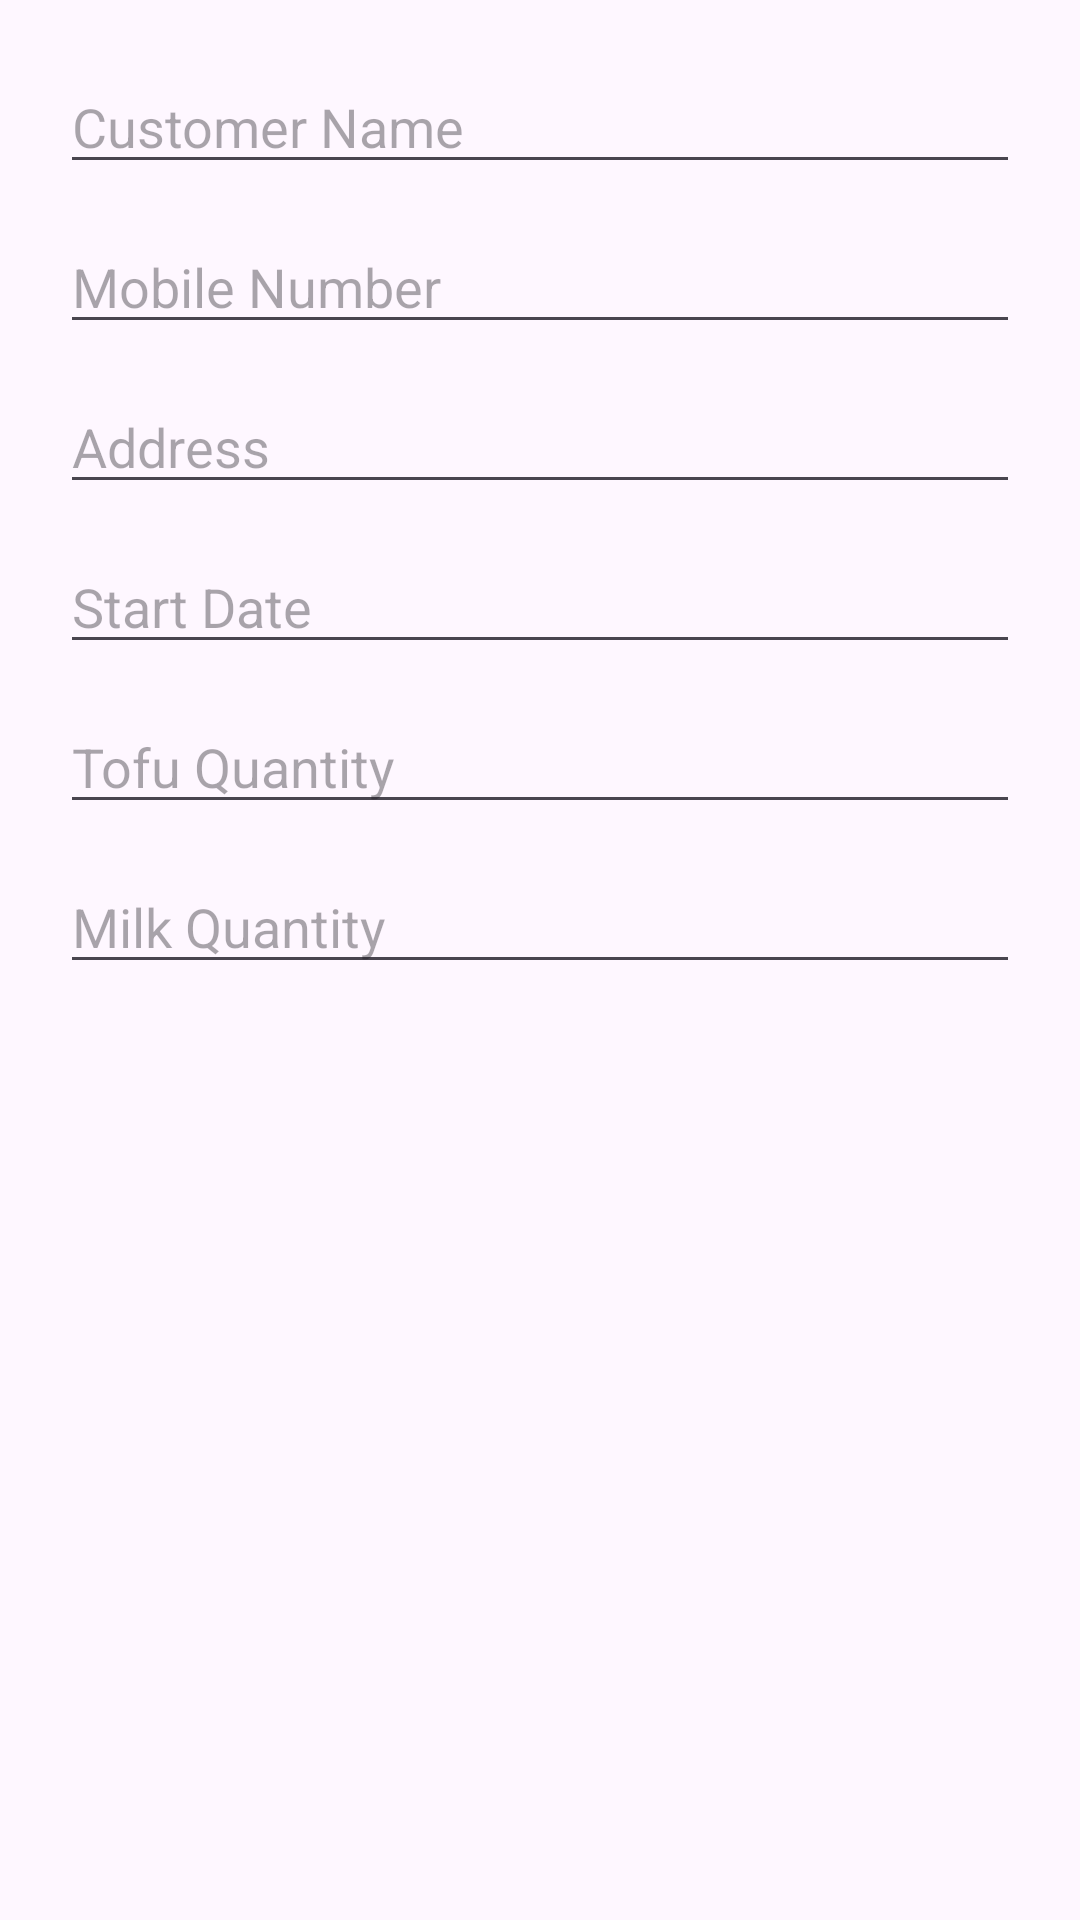

Here is an Android app screen rendered from its layout file. Give the layout XML and the strings, colors and styles it references.
<!-- AndroidManifest.xml: application theme Theme.TaranaSubscriptionManager -->
<!-- res/layout/dialog_add_user.xml -->
<?xml version="1.0" encoding="utf-8"?>
<LinearLayout
    xmlns:android="http://schemas.android.com/apk/res/android"
    android:layout_width="match_parent"
    android:layout_height="wrap_content"
    android:orientation="vertical"
    android:padding="20dp">

    <EditText
        android:id="@+id/etName"
        android:layout_width="match_parent"
        android:layout_height="wrap_content"
        android:hint="Customer Name"
        android:inputType="textPersonName"/>

    <EditText
        android:id="@+id/etMobile"
        android:layout_width="match_parent"
        android:layout_height="wrap_content"
        android:hint="Mobile Number"
        android:inputType="phone"
        android:layout_marginTop="12dp"/>

    <EditText
        android:id="@+id/etAddress"
        android:layout_width="match_parent"
        android:layout_height="wrap_content"
        android:hint="Address"
        android:layout_marginTop="12dp"/>

    <EditText
        android:id="@+id/etStartDate"
        android:layout_width="match_parent"
        android:layout_height="wrap_content"
        android:hint="Start Date"
        android:focusable="false"
        android:clickable="true"
        android:layout_marginTop="12dp"/>

    <EditText
        android:id="@+id/etTofuQty"
        android:layout_width="match_parent"
        android:layout_height="wrap_content"
        android:hint="Tofu Quantity"
        android:inputType="number"
        android:layout_marginTop="12dp"/>

    <EditText
        android:id="@+id/etMilkQty"
        android:layout_width="match_parent"
        android:layout_height="wrap_content"
        android:hint="Milk Quantity"
        android:inputType="number"
        android:layout_marginTop="12dp"/>

</LinearLayout>
<!-- resources referenced by this layout -->
<resources>
  <style name="Theme.TaranaSubscriptionManager" parent="Base.Theme.TaranaSubscriptionManager" />
  <style name="Base.Theme.TaranaSubscriptionManager" parent="Theme.Material3.DayNight.NoActionBar">
          
          
      </style>
</resources>
